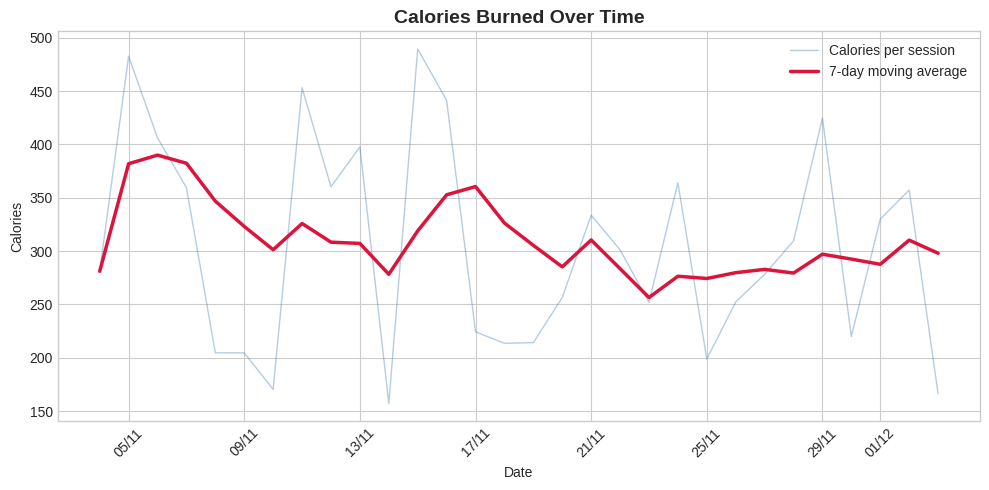

Write Python code to recreate this figure. (Note: this script raises an exception after producing the figure.)
import matplotlib.pyplot as plt
import matplotlib.dates as mdates
import pandas as pd
import numpy as np

# ============================================================
# GLOBAL STYLE
# ============================================================

plt.style.use('seaborn-v0_8-whitegrid')

# Colors for each workout type
COLORS = {
    'yoga':     '#7B68EE',
    'running':  '#FF7F50',
    'hiit':     '#DC143C',
    'strength': '#4682B4',
    'walking':  '#3CB371',
    'swimming': '#20B2AA'
}


# ============================================================
# GRAPH 1 : Calories over time (line chart)
# ============================================================

def graph_calories_over_time(df, output='data/calories_over_time.png'):
    """
    Line chart showing calories burned over time
    + 7-day moving average.

    Parameter:
        df     : full DataFrame
        output : path to save the image
    """
    # Check data is not empty
    if df.empty:
        print('No data available for graph 1.')
        return

    # Sort by date
    df_sorted = df.sort_values('date')

    fig, ax = plt.subplots(figsize=(10, 5))

    # Raw data line (light blue)
    ax.plot(
        df_sorted['date'],
        df_sorted['calories'],
        alpha=0.4,
        color='#4682B4',
        linewidth=1,
        label='Calories per session'
    )

    # 7-day moving average (red)
    df_indexed = df_sorted.set_index('date')
    moving_avg = df_indexed['calories'].rolling('7D').mean()

    ax.plot(
        moving_avg.index,
        moving_avg.values,
        color='#DC143C',
        linewidth=2.5,
        label='7-day moving average'
    )

    # Titles and labels
    ax.set_title('Calories Burned Over Time', fontsize=14, fontweight='bold')
    ax.set_xlabel('Date')
    ax.set_ylabel('Calories')
    ax.xaxis.set_major_formatter(mdates.DateFormatter('%d/%m'))
    plt.xticks(rotation=45)
    ax.legend()

    plt.tight_layout()
    plt.savefig(output, dpi=150, bbox_inches='tight')
    plt.close()
    print(f'Graph 1 saved : {output}')


# ============================================================
# GRAPH 2 : Workout frequency (horizontal bar chart)
# ============================================================

def graph_workout_frequency(df, output='data/workout_frequency.png'):
    """
    Horizontal bar chart showing number of sessions
    per workout type.

    Parameter:
        df     : full DataFrame
        output : path to save the image
    """
    # Check data is not empty
    if df.empty:
        print('No data available for graph 2.')
        return

    # Count sessions per workout type
    frequency = df['workout_type'].value_counts()

    # Get colors for each type
    colors = [COLORS.get(t, '#888888') for t in frequency.index]

    fig, ax = plt.subplots(figsize=(8, 5))

    # Horizontal bars
    bars = ax.barh(
        frequency.index,
        frequency.values,
        color=colors,
        edgecolor='white'
    )

    # Add value labels on each bar
    for bar, val in zip(bars, frequency.values):
        ax.text(
            bar.get_width() + 0.2,
            bar.get_y() + bar.get_height() / 2,
            str(val),
            va='center',
            fontweight='bold'
        )

    # Titles and labels
    ax.set_title('Workout Type Frequency', fontsize=14, fontweight='bold')
    ax.set_xlabel('Number of sessions')
    ax.invert_yaxis()

    plt.tight_layout()
    plt.savefig(output, dpi=150, bbox_inches='tight')
    plt.close()
    print(f'Graph 2 saved : {output}')


# ============================================================
# GRAPH 3 : Weekly progression (bar chart)
# ============================================================

def graph_weekly_progression(df, output='data/weekly_progression.png'):
    """
    Bar chart showing total calories per week
    + target line.

    Parameter:
        df     : full DataFrame
        output : path to save the image
    """
    # Check data is not empty
    if df.empty:
        print('No data available for graph 3.')
        return

    # Calculate total calories per week
    weekly = df.groupby('week')['calories'].sum().reset_index()

    # Weekly calorie target
    target = 2000

    # Green if target reached, orange if not
    bar_colors = [
        '#3CB371' if val >= target else '#FF7F50'
        for val in weekly['calories']
    ]

    fig, ax = plt.subplots(figsize=(9, 5))

    # Bars
    ax.bar(
        weekly['week'].astype(str),
        weekly['calories'],
        color=bar_colors,
        edgecolor='white',
        label='Total calories'
    )

    # Target line
    ax.axhline(
        y=target,
        color='#DC143C',
        linestyle='--',
        linewidth=1.5,
        label=f'Target : {target} cal/week'
    )

    # Titles and labels
    ax.set_title('Weekly Calorie Progression', fontsize=14, fontweight='bold')
    ax.set_xlabel('Week number')
    ax.set_ylabel('Total calories')
    ax.legend()

    plt.tight_layout()
    plt.savefig(output, dpi=150, bbox_inches='tight')
    plt.close()
    print(f'Graph 3 saved : {output}')


# ============================================================
# GENERATE ALL GRAPHS AT ONCE
# ============================================================

def generate_all_graphs(df):
    """Generates all 3 graphs at once."""
    graph_calories_over_time(df)
    graph_workout_frequency(df)
    graph_weekly_progression(df)
    print('\nAll graphs saved in data/')


# ============================================================
# QUICK TEST — run this file directly to check
# ============================================================

if __name__ == '__main__':
    from datetime import date, timedelta

    # Simulate test data
    np.random.seed(42)
    nb_days = 30
    today = date.today()

    dates = [today - timedelta(days=nb_days - i) for i in range(nb_days)]
    workout_types = ['yoga', 'running', 'hiit', 'strength', 'walking']

    data = {
        'date': pd.to_datetime(dates),
        'calories': np.random.uniform(150, 500, nb_days).round(1),
        'workout_type': np.random.choice(workout_types, nb_days)
    }

    df_test = pd.DataFrame(data)
    df_test['week'] = df_test['date'].dt.isocalendar().week.astype(int)

    # Generate all graphs
    generate_all_graphs(df_test)
